Run: headless pygame with SDL's dummy video driver; simulated clock (each Clock.tick advances the game by its frame time, no real sleeping); random seed 0; keys injected as events and as key.get_pressed() state; no mouse input.
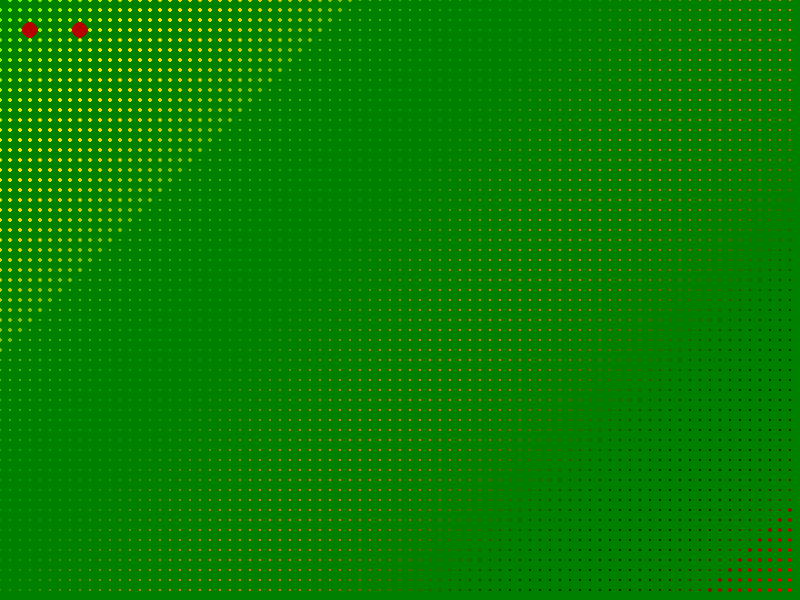
Frame 1 of 4 · flips 1–60 · no input
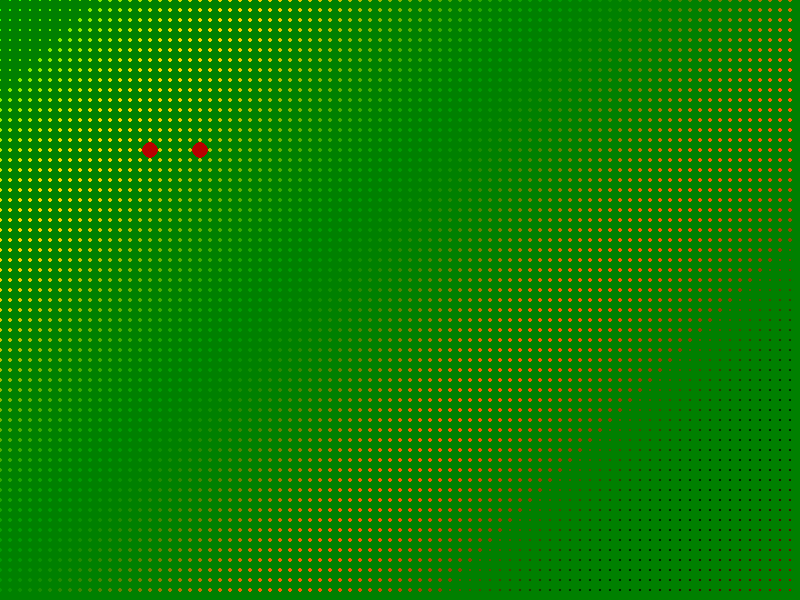
Frame 2 of 4 · flips 61–180 · tapped SPACE, RETURN · held RIGHT (→), D
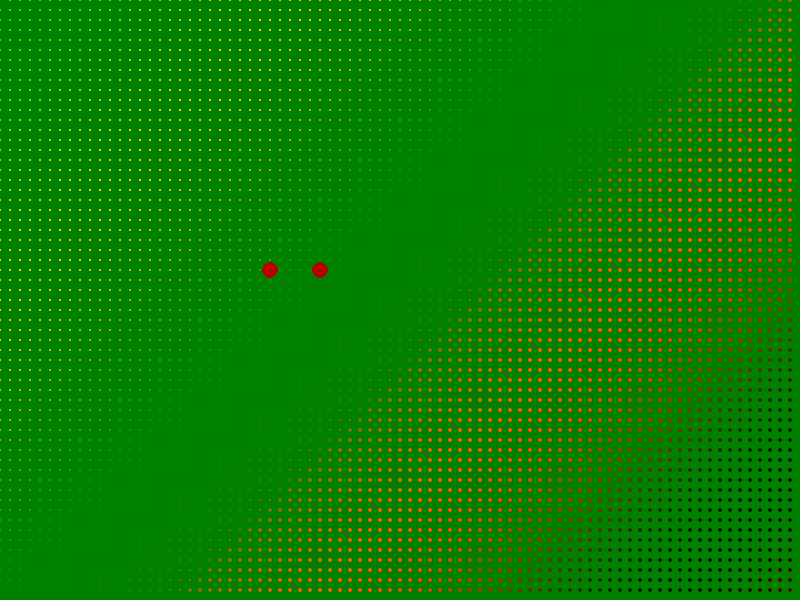
Frame 3 of 4 · flips 181–300 · held DOWN (↓), S
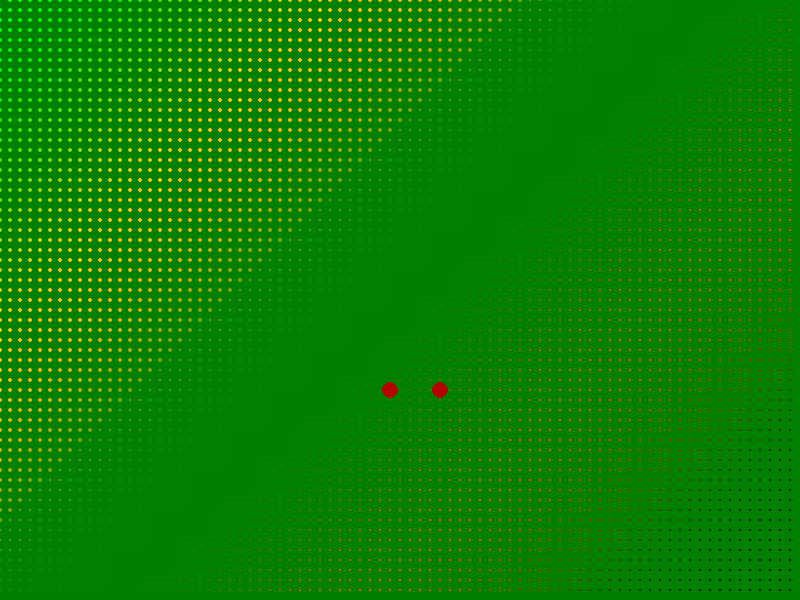
Frame 4 of 4 · flips 301–420 · held LEFT (←), A, UP (↑), W

The pygame program that drew these frames:

# На вход подаётся двумерный массив damage размера как экран
# с вещественными значениями от 0 до 1
# На выход выводится картинка
# Для визуализации добавлены screen.fill(green)
# и задан массив damage[x][y]=(x+y)/(w+h), w, h - размеры экрана

# При вызове функции bomb(x, y) следует передать координаты бомбы
# Вызывать взрыв бомбы для отрисовки отдельно не нужно
# Однако массив damage здесь не обновляется
# Для визуализации задан вызов бомб каждые 50 кадров
import pygame
import math
import random
from pygame.draw import *

width = 800
height = 600
time = 0
DARK_YELLOW = (128, 128, 0)
BRIGHT_YELLOW = (255, 255, 0)
boom = 40

damage = []
for i in range(width):
    damage.append([])
    for j in range(height):
        damage[i].append((i+j)/(width+height))
bomb_time = []
bomb_x = []
bomb_y = []
bomb_count = 0
bomb_del = 0

def draw():
    global width, height, time, bomb_del, bomb_x, bomb_y, bomb_time, bomb_count

    print (time)

    for i in range(math.floor(width/10)):
        for j in range(math.floor(height/10)):
            rad_dot(10*i, 10*j)
    for i in range(bomb_count):
        draw_bomb(i)

    bomb_del = 0
    for i in range(bomb_count):
        boom_check(i)
    for i in range(bomb_del):
        del bomb_x[0]
        del bomb_y[0]
        del bomb_time[0]
        bomb_count -= 1

    if (time % 30 == 0):
        bomb(time % 800, time % 600)
        bomb(time % 800 + 50, time % 600)

def rad_dot(x, y):
    global damage, time
    time2 = time + round((x + y)/10)
    if (damage[x][y]>0):
        r = 128 + math.floor(127 * math.sin(time2/10))
        g = 255 - math.floor(255 * damage[x][y])
        b = 0
        Radius = 2 + math.sin(time2/30)
        circle (screen, (r, g, b), (x, y), Radius, 0)

def bomb(x, y):
    global bomb_time, bomb_x, bomb_y, bomb_count, time
    bomb_x.append(x)
    bomb_y.append(y)
    bomb_time.append(time)
    bomb_count += 1

def bomb_color(t):
    r = int(t/boom * 255)
    c = (r, 0, 0)
    return c

def draw_bomb(i):
    global bomb_time, bomb_x, bomb_y, bomb_count, boom
    dt = time - bomb_time[i]
    x = bomb_x[i]
    y = bomb_y[i]
    color = bomb_color(dt)
    radius = 8
    blast_radius = 20
    circle (screen, color, (x, y), radius, 0)
    if (dt >= boom):
        circle (screen, (255, 255, 0), (x, y), blast_radius, 0)

def boom_check(i):
    global bomb_time, time, boom, bomb_del
    if (time - bomb_time[i] >= boom):
        bomb_del += 1


pygame.init()
FPS = 30
screen = pygame.display.set_mode((width, height))

draw()
pygame.display.update()
clock = pygame.time.Clock()
finished = False
test = (0, 128, 0)
while not finished:
    clock.tick(FPS)
    time += 1
    for event in pygame.event.get():
        if event.type == pygame.QUIT:
            finished = True

    draw()
    pygame.display.update()
    screen.fill(test)

pygame.quit()
